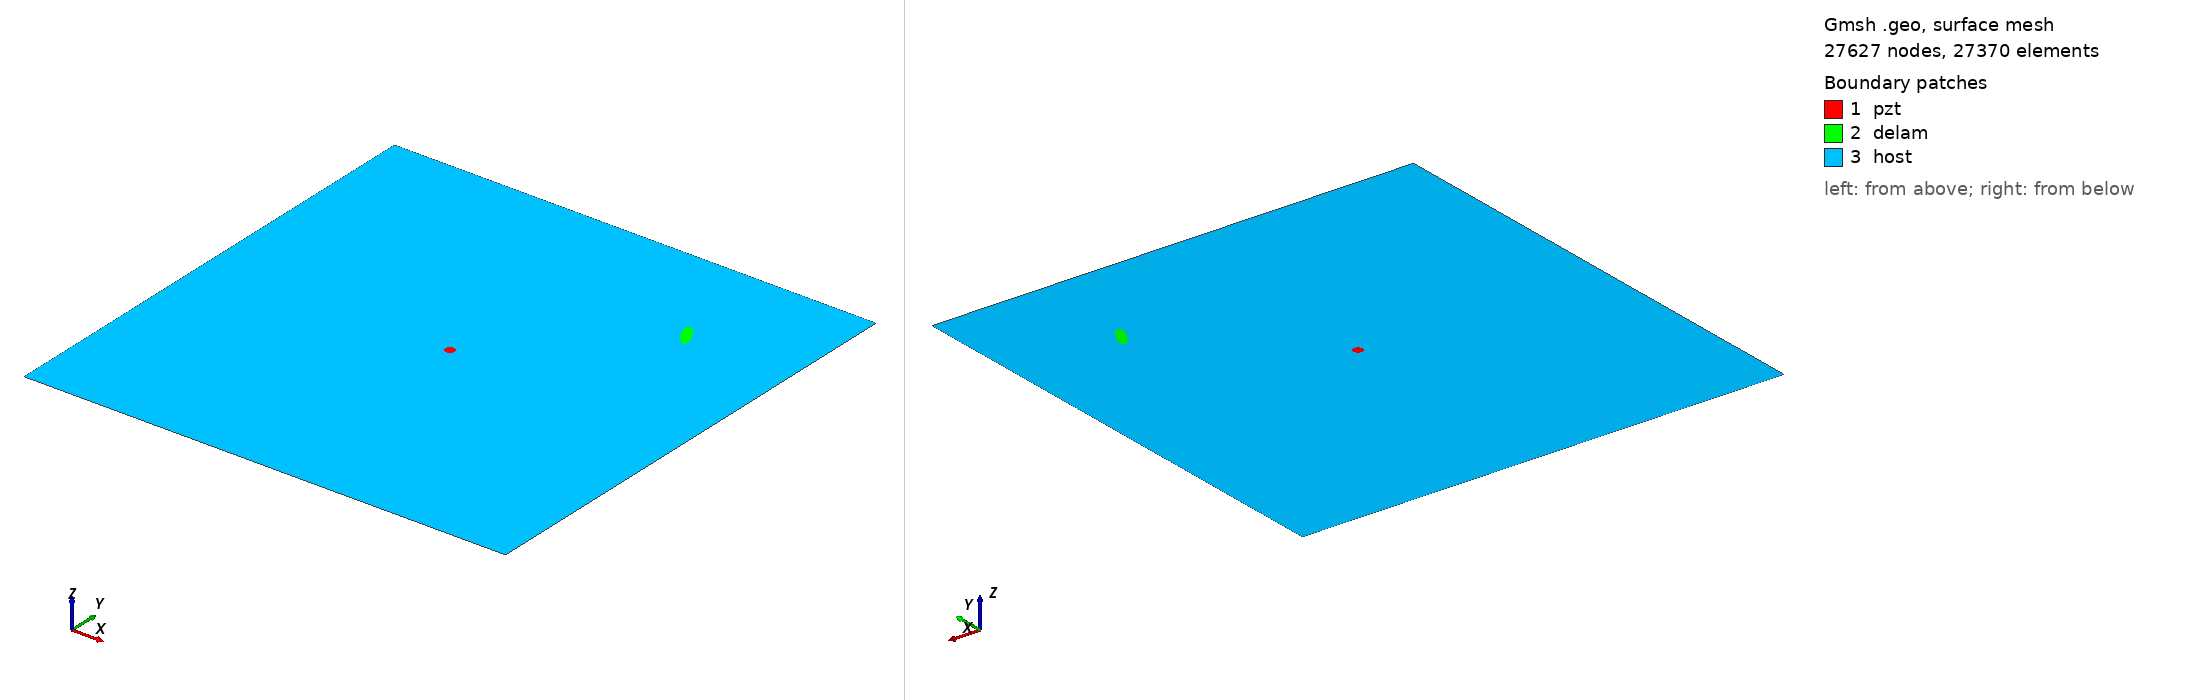

Gmsh geometry script, surface-meshed: 27627 nodes, 27370 surface elements. Boundary patches (legend numbers): 1 pzt, 2 delam, 3 host. Left view from above one corner, right view from below the opposite corner. Legend entries are the model's physical surfaces. The drawing asked Gmsh for element sizes between 1% and 20% of the model's largest extent; the script's own settings can give other sizes.

=== delam1_position_no_78_a_15mm_b_5mm_angle_120.geo (drawn) ===
SetFactory("OpenCASCADE");
L=0.500000; 
W=0.500000; 
a=0.015000; 
b=0.005000; 
x=0.388889; 
y=0.388889; 
alpha=0.666667 *Pi; 
r=0.005000; 
xpzt=0.250000; 
ypzt=0.250000; 
//+
Point(1) = {0, 0, 0, 1.0};
//+
Point(2) = {L, 0, 0, 1.0};
//+
Point(3) = {L, W, 0, 1.0};
//+
Point(4) = {0, W, 0, 1.0};
//+
Line(1) = {1, 2};
//+
Line(2) = {2, 3};
//+
Line(3) = {3, 4};
//+
Line(4) = {4, 1};
//+
Circle(5) = {xpzt, ypzt, -0, r, 0, 2*Pi};
//+
Ellipse(6) = {x, y, -0, a, b, 0, 2*Pi};
//+
Rotate {{0, 0, 1}, {x, y, 0}, alpha} {
  Curve{6}; 
}
//+
Curve Loop(1) = {4, 1, 2, 3};
//+
Curve Loop(2) = {6};
//+
Curve Loop(3) = {5};
//+
Curve Loop(4) = {6};
//+
Curve Loop(5) = {5};
//+
Plane Surface(1) = {5};
//+
Plane Surface(2) = {4};
//+
Plane Surface(3) = {1, 2, 3};
//+
Point(9) = {xpzt, ypzt, 0, 1.0};
//+
Point{9} In Surface {1};// mesh node at centre of pzt
//+
Physical Surface("pzt") = {1};
//+
Physical Surface("delam") = {2};
//+
Physical Surface("host") = {3};

Mesh.Algorithm = 6; // Frontal
Mesh.CharacteristicLengthFactor = 0.080000;
Mesh.CharacteristicLengthMin = 0.001000;
Mesh.CharacteristicLengthMax = 0.200000;
Mesh.RecombineAll = 1; // Apply recombination algorithm
Mesh.SubdivisionAlgorithm = 1; // 1: all quadrangles
Mesh.Smoothing = 1;
